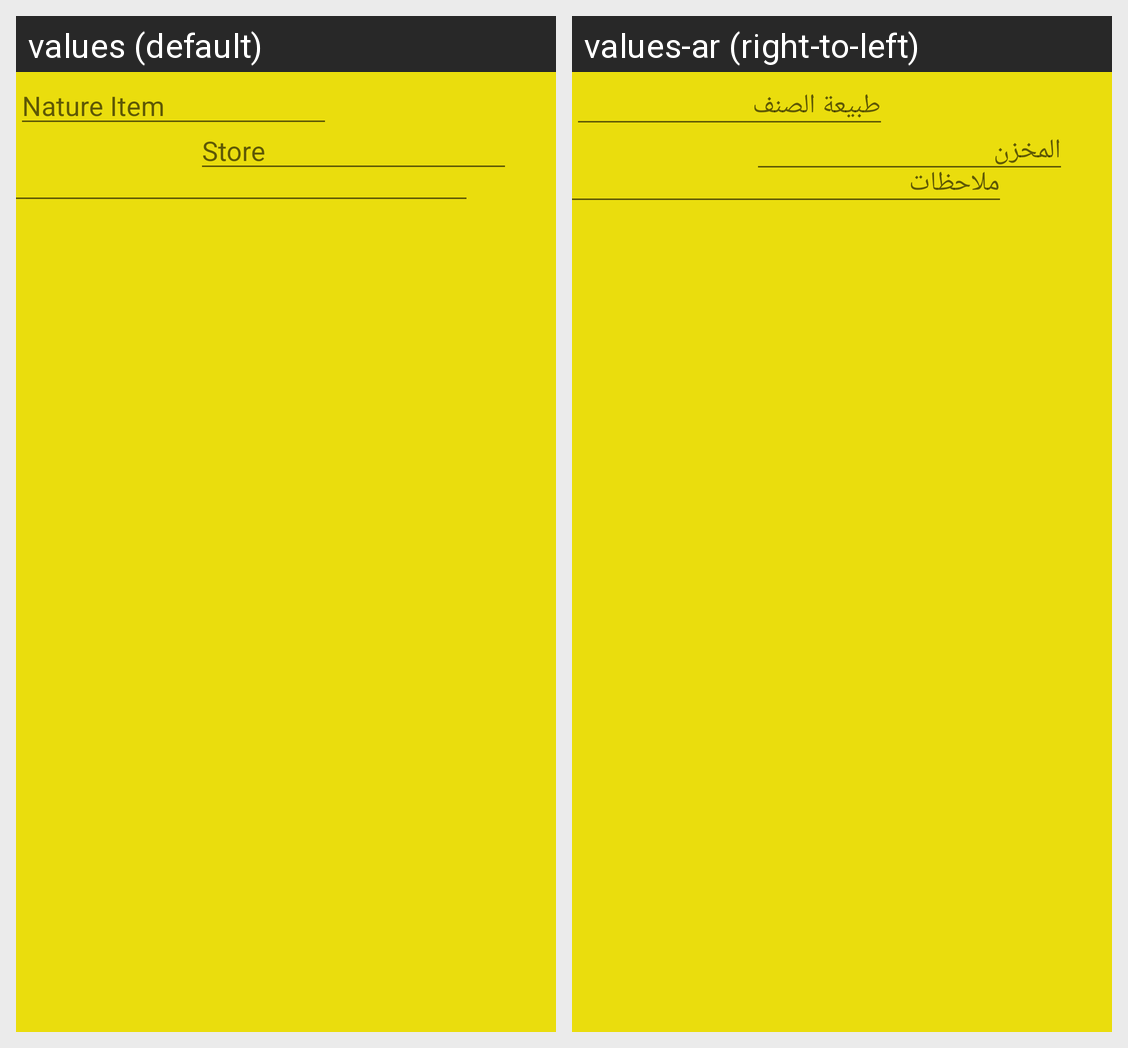

Strings drawn on this Android screen and how each of the app's shown locales translates them:
Android screen res/layout/edit_store.xml rendered under 2 locales, left to right: values (default), values-ar (right-to-left). Device: Nexus 5 (rendered at 1080×1920; each locale shown at half size, 540×960, under a caption strip naming it); theme AppTheme.
Strings drawn on this screen, with the default value and each locale's value (text and hints the layout hard-codes, and strings that could not be matched under every locale, appear in the picture but are not listed):

type_store
  values: Store
  values-ar: المخزن

natural_category
  values: Nature Item
  values-ar: طبيعة الصنف

notes
  values: Notes
  values-ar: ملاحظات
